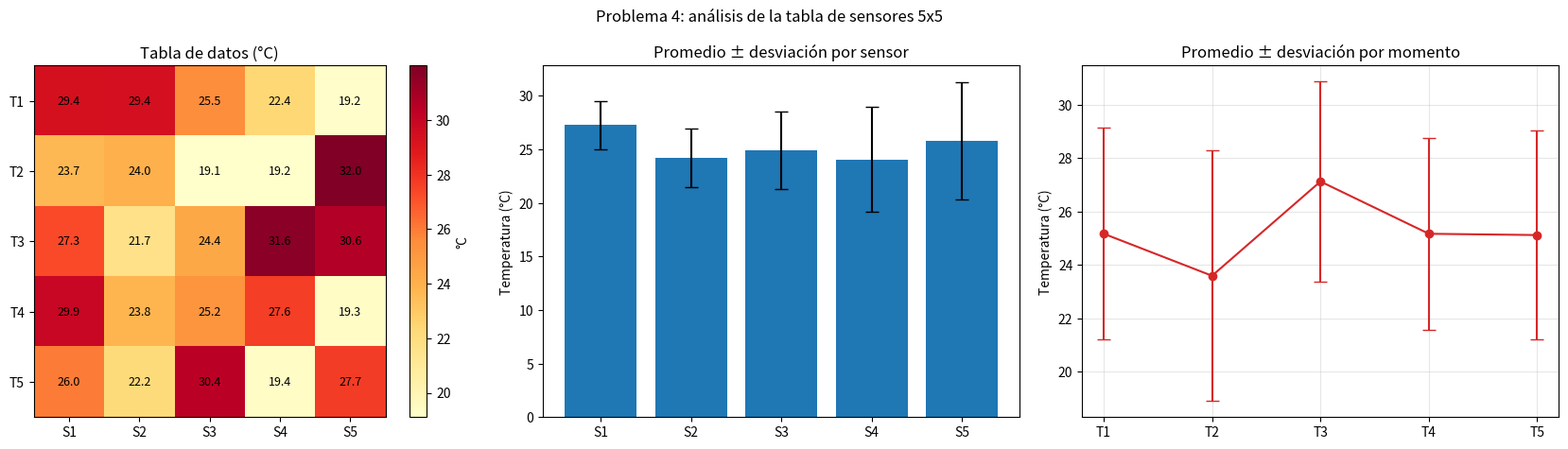

Reproduce this figure in Python. (Note: this script raises an exception after producing the figure.)
"""
=============================================================================
Problema 4: Manejo de Datos en una Tabla de Sensores
=============================================================================
Descripción:
    Tabla de temperaturas en una matriz 5x5:
        filas    (eje 0) = 5 momentos en el tiempo (T1..T5)
        columnas (eje 1) = 5 sensores (S1..S5)
    Se calculan promedio y desviación estándar por sensor (columnas) y por
    momento (filas) y se visualizan los resultados.
=============================================================================
"""

import os

import matplotlib.pyplot as plt
import numpy as np

print("=" * 65)
print("PROBLEMA 4: MANEJO DE DATOS EN UNA TABLA DE SENSORES")
print("=" * 65)

# ---------------------------------------------------------------------------
# 1. Datos (temperaturas simuladas en °C, reproducibles con semilla)
# ---------------------------------------------------------------------------
rng = np.random.default_rng(5)
temperaturas = np.round(rng.uniform(18.5, 32.0, size=(5, 5)), 2)
etiquetas_sensores = [f"S{i}" for i in range(1, 6)]
etiquetas_tiempo = [f"T{i}" for i in range(1, 6)]

print("Tabla de temperaturas (°C)  [filas: tiempo | columnas: sensores]\n",
      temperaturas)

# ---------------------------------------------------------------------------
# 2. Estadísticas por eje (una sola llamada calcula todos los valores)
#    axis=0 -> colapsa las filas    -> un valor POR SENSOR (columna)
#    axis=1 -> colapsa las columnas -> un valor POR MOMENTO (fila)
# ---------------------------------------------------------------------------
promedio_sensor = temperaturas.mean(axis=0)
desviacion_sensor = temperaturas.std(axis=0)       # desviación poblacional (ddof=0)
promedio_tiempo = temperaturas.mean(axis=1)
desviacion_tiempo = temperaturas.std(axis=1)

print("\n[Resultados por sensor (columnas)]")
for nombre, m, s in zip(etiquetas_sensores, promedio_sensor, desviacion_sensor):
    print(f"   {nombre}: promedio = {m:6.2f} °C | desviación estándar = {s:5.2f} °C")
print("\n[Resultados por momento temporal (filas)]")
for nombre, m, s in zip(etiquetas_tiempo, promedio_tiempo, desviacion_tiempo):
    print(f"   {nombre}: promedio = {m:6.2f} °C | desviación estándar = {s:5.2f} °C")

sensor_mas_estable = etiquetas_sensores[int(np.argmin(desviacion_sensor))]
print(f"\n-> Sensor más estable (menor desviación): {sensor_mas_estable}")

# ---------------------------------------------------------------------------
# 3. Visualización
# ---------------------------------------------------------------------------
fig, (eje_mapa, eje_sensor, eje_tiempo) = plt.subplots(1, 3, figsize=(17, 4.8))

# (a) Mapa de calor de la tabla completa, con el valor escrito en cada celda
imagen = eje_mapa.imshow(temperaturas, cmap="YlOrRd")
eje_mapa.set_xticks(range(5), etiquetas_sensores)
eje_mapa.set_yticks(range(5), etiquetas_tiempo)
for i in range(5):
    for j in range(5):
        eje_mapa.text(j, i, f"{temperaturas[i, j]:.1f}", ha="center", va="center", fontsize=9)
eje_mapa.set_title("Tabla de datos (°C)")
fig.colorbar(imagen, ax=eje_mapa, label="°C")

# (b) Promedio por sensor con barra de error = desviación estándar
eje_sensor.bar(etiquetas_sensores, promedio_sensor, yerr=desviacion_sensor,
               capsize=5, color="tab:blue")
eje_sensor.set_title("Promedio ± desviación por sensor")
eje_sensor.set_ylabel("Temperatura (°C)")

# (c) Promedio por momento con barra de error = desviación estándar
eje_tiempo.errorbar(etiquetas_tiempo, promedio_tiempo, yerr=desviacion_tiempo,
                    fmt="-o", capsize=5, color="tab:red")
eje_tiempo.set_title("Promedio ± desviación por momento")
eje_tiempo.set_ylabel("Temperatura (°C)")
eje_tiempo.grid(alpha=0.3)

fig.suptitle("Problema 4: análisis de la tabla de sensores 5x5")
fig.tight_layout()
ruta = os.path.join(os.path.dirname(os.path.abspath(__file__)), "resultado_problema4.png")
fig.savefig(ruta, dpi=120)
print(f"-> Imagen guardada en: {ruta}")
plt.show()
